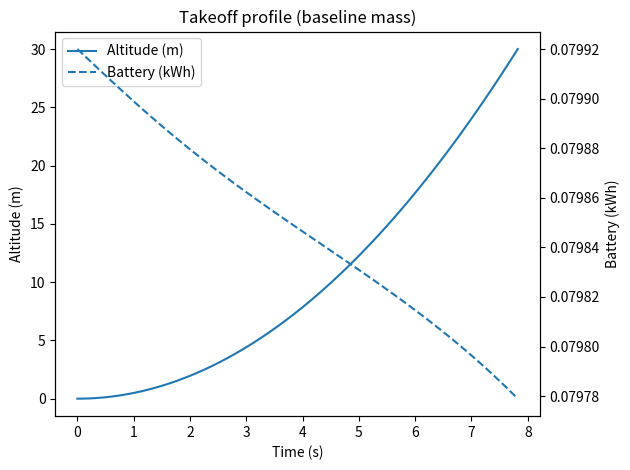
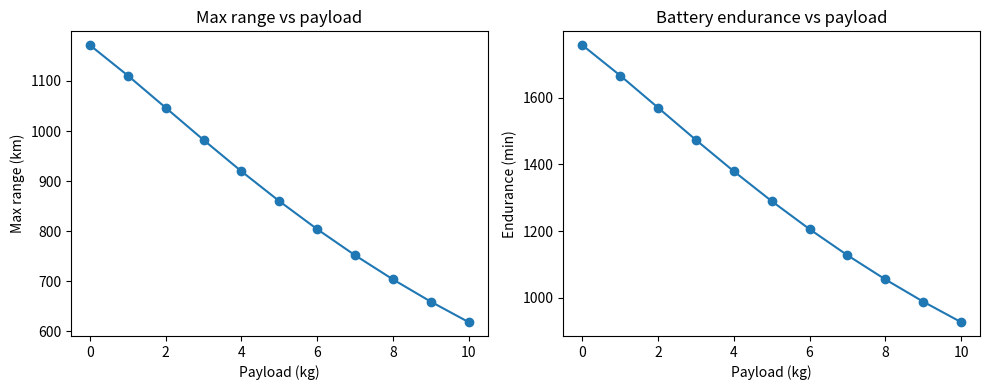

Reproduce these figures in Python, in order.
# drone_routes_energy_opt.py
#
# Drone grid-delivery simulation with:
# - Physics-based power model for cruise (power_model)
# - Takeoff/landing energy from ODE, scaled with payload mass
# - Battery-aware routing with obstacles
# - Plots:
#     * Takeoff profile: altitude & battery vs time
#     * Max range (distance) vs payload
#     * Battery endurance (time) vs payload
#
# Copy-paste this as a single file.

import random
import math
import heapq
from typing import Tuple, List, Dict, Optional, Set

import numpy as np
import matplotlib.pyplot as plt
from itertools import permutations
from scipy.integrate import solve_ivp

# ----------------------------
# Physical constants & battery
# ----------------------------

# Battery parameters (example)
Vb = 22.2               # battery voltage (V)
Cb = 4.5                # battery capacity (Ah)
usable_frac = 0.8       # usable fraction of battery
E_avail = usable_frac * Vb * Cb * 3600  # convert Wh → J

# Masses
m_frame = 1.5           # frame mass (kg)
m_payload_nom = 0.5     # nominal payload mass used for baseline takeoff calc (kg)
m_battery = 0.5         # battery mass (kg)
m_tot = m_frame + m_payload_nom + m_battery  # total mass for baseline takeoff (kg)

# Desired takeoff climb speed target
v_target = 2.0          # m/s (steady climb)
alt_target = 30.0       # m target altitude (stop integration here)

# ----------------------------
# Drone + environment parameters
# ----------------------------
g = 9.81                # gravity (m/s^2)
rho = 1.225             # air density (kg/m^3)
C_d = 1                 # Drag coefficient
A_top = 0.175674        # Effective top area of drone (m^2)
A_disk = 1.34           # total rotor disk area (m^2) ~ six 0.223 m2 rotors
eta = 0.75              # overall efficiency (motor * prop)
P_av = 12               # Avionics power (W)

# Hover velocity approximation (for baseline mass)
vh = np.sqrt((m_tot * g) / (2 * rho * A_disk))

# Induced power coefficient
k1 = 1.1 / eta
# Parasitic power coefficient (approx)
k2 = 0.5 * rho * C_d * A_top
# Fixed power (avionics etc.)
k3 = P_av

# Pack parameters in a dictionary
params = {
    "g": g,
    "rho": rho,
    "C_d": C_d,
    "A_top": A_top,
    "A_disk": A_disk,
    "eta": eta,
    "m_frame": m_frame,
    "m_payload": m_payload_nom,
    "m_battery": m_battery,
    "m_dry": m_frame + m_battery,  # Dry mass (frame + battery)
    "Vb": Vb,
    "Cb": Cb,
    "P_av": P_av,
    "vh": vh,
    "k1": k1,
    "k2": k2,
    "k3": k3,
    "v_hover": vh,
    "E_avail": E_avail,
}

# ----------------------------
# Globals for vertical ODE (baseline)
# ----------------------------

# These are used by takeoff_dynamics / landing_dynamics for the baseline ODE.
M_TAKEOFF = m_tot       # effective mass during baseline takeoff
VH_TAKEOFF = vh         # hover induced velocity for baseline
M_LANDING = m_tot
VH_LANDING = vh


# ---------------------------------
# Takeoff dynamics (baseline)
# ---------------------------------
def takeoff_dynamics(t, y):
    """
    Simple vertical takeoff ODE system.
    y[0] = z (altitude)
    y[1] = vz (vertical velocity)
    y[2] = E (remaining battery energy in J)

    Uses global M_TAKEOFF and VH_TAKEOFF so we can re-use the
    same structure for different mass baselines if needed.
    """
    z, vz, E = y
    m = M_TAKEOFF
    v = abs(vz)  # treat upward speed as positive

    # Induced power:
    P_ind = k1 * ((m * g) ** 1.5) / np.sqrt(v ** 2 + VH_TAKEOFF ** 2)
    # Parasitic / drag power:
    P_drag = k2 * v ** 3
    # Fixed power:
    P_fixed = k3

    P_total = P_ind + P_drag + P_fixed  # total electric power (W)
    # Limit by battery availability:
    if E <= 0:
        P_total = 0.0

    # Simple vertical motion: small surplus thrust for climb
    surplus = 0.1 * m * g
    F_net = surplus
    az = F_net / m  # vertical acceleration

    dzdt = vz
    dvzdt = az
    dEdt = -P_total  # Joule per second

    return [dzdt, dvzdt, dEdt]


# ---------------------------------
# Landing dynamics (baseline)
# ---------------------------------
def landing_dynamics(t, y):
    """
    Simple vertical landing ODE system, mirroring takeoff but descending.

    y[0] = z (altitude)
    y[1] = vz (vertical velocity, negative for descent)
    y[2] = E (remaining battery energy in J)

    Uses global M_LANDING and VH_LANDING.
    """
    z, vz, E = y
    m = M_LANDING
    v = abs(vz)

    P_ind = k1 * ((m * g) ** 1.5) / np.sqrt(v ** 2 + VH_LANDING ** 2)
    P_drag = k2 * v ** 3
    P_fixed = k3

    P_total = P_ind + P_drag + P_fixed
    if E <= 0:
        P_total = 0.0

    # Slightly less thrust than weight for descent
    F_net = -0.1 * m * g
    az = F_net / m

    dzdt = vz
    dvzdt = az
    dEdt = -P_total

    return [dzdt, dvzdt, dEdt]


# ---------------------------------------
# Power model for forward flight
# ---------------------------------------
def power_model(W, v, params):
    """
    Compute instantaneous electrical power P(W, v) in watts.
    W : current payload mass (kg)
    v : flight speed (m/s)
    params : dictionary of physical constants
    """
    g   = params["g"]
    m0  = params["m_dry"]     # drone dry mass (frame + battery)
    vh0 = params["v_hover"]   # induced velocity in hover (baseline)
    k1p = params["k1"]        # induced power coefficient
    k2p = params["k2"]        # parasitic drag coefficient
    k3p = params["k3"]        # fixed power load (electronics)

    m = m0 + W
    P_ind   = k1p * ((m * g)**1.5) / np.sqrt(v**2 + vh0**2)  # induced power
    P_drag  = k2p * v**3                                     # parasitic/drag power
    P_fixed = k3p                                            # fixed onboard power
    return P_ind + P_drag + P_fixed


# ---------------------------------------
# Takeoff / landing energy (baseline & payload-scaled)
# ---------------------------------------
def compute_takeoff_energy_kwh():
    """
    Integrate takeoff_dynamics from z=0 to alt_target for the baseline mass m_tot,
    and return energy used in kWh.

    This gives us a reference takeoff energy, which we then scale with mass.
    """
    global M_TAKEOFF, VH_TAKEOFF

    # Set baseline mass and hover velocity
    M_TAKEOFF = m_tot
    VH_TAKEOFF = np.sqrt((M_TAKEOFF * g) / (2 * rho * A_disk))

    y0 = [0.0, 0.0, E_avail]          # z, vz, E
    t_span = (0.0, 60.0)              # generous upper bound

    def event_alt_reached(t, y):
        return y[0] - alt_target

    event_alt_reached.terminal = True
    event_alt_reached.direction = 1

    sol = solve_ivp(
        takeoff_dynamics,
        t_span,
        y0,
        events=event_alt_reached,
        rtol=1e-6,
        atol=1e-8,
        max_step=0.5
    )

    E_end = sol.y[2][-1]
    E_used_J = E_avail - E_end  # Joules
    return E_used_J / 3.6e6     # J → kWh


# Baseline takeoff energy (for m_tot)
TAKEOFF_KWH_BASE = compute_takeoff_energy_kwh()


def takeoff_energy_kwh_for(payload_kg: float) -> float:
    """
    Approximate takeoff energy for a given payload mass by scaling
    the baseline takeoff energy linearly with total mass.

    E_takeoff ~ weight * time -> roughly proportional to mass.
    """
    total_mass = m_frame + m_battery + payload_kg
    return TAKEOFF_KWH_BASE * (total_mass / m_tot)


def landing_energy_kwh_for(payload_kg: float) -> float:
    """
    Assume landing energy is similar to takeoff energy and scales
    with total mass in the same way.
    """
    return takeoff_energy_kwh_for(payload_kg)


# ---------------------------------------
# Main simulation: energy vs distance (kept for possible use)
# ---------------------------------------
def simulate_energy_along_path(payload_drops, E0, speed, params):
    """
    Simulate drone battery energy as a function of distance
    while payload mass decreases after each delivery segment.
    """
    W = np.sum(payload_drops)   # start with full payload (heaviest)
    E = E0
    s_trace, E_trace, W_trace, P_trace = [0], [E0], [W], []

    leg_distance = 500  # m
    N_steps = 100
    ds = leg_distance / N_steps
    total_distance = 0

    for drop in payload_drops:
        for _ in range(N_steps):
            v = speed
            P = power_model(W, v, params)
            dE = P * (ds / v)
            E -= dE
            total_distance += ds
            s_trace.append(total_distance)
            E_trace.append(E)
            W_trace.append(W)
            P_trace.append(P)
        W -= drop

    return np.array(s_trace), np.array(E_trace), np.array(W_trace), np.array(P_trace)


# ---------------------------------------
# Simple linearized power model (kept for reference)
# ---------------------------------------
def power_kw(load_kg: float, base_kw: float = 0.3, alpha_kw_per_kg: float = 0.02, quad_kw_per_kg2: float = 0.0) -> float:
    """
    Base hover/flight power plus linear (and optional quadratic) term in payload mass.
    (Kept for reference; not used by move_energy_kwh anymore.)
    """
    return base_kw + alpha_kw_per_kg * max(load_kg, 0.0) + quad_kw_per_kg2 * max(load_kg, 0.0)**2


def move_energy_kwh(distance_km: float, load_kg: float, speed_kmh: float) -> float:
    """Cruise energy using the physics-based power_model(W, v, params).

    distance_km : path length between two grid points
    load_kg     : payload mass carried on that leg
    speed_kmh   : cruise speed
    """
    if distance_km == float("inf"):
        return float("inf")
    if speed_kmh <= 0:
        raise ValueError("speed_kmh must be > 0")

    v = speed_kmh / 3.6          # m/s
    distance_m = distance_km * 1000.0
    time_s = distance_m / v      # s of cruise

    # power_model already includes drone dry mass, payload, and velocity
    P = power_model(load_kg, v, params)   # watts

    E_J = P * time_s
    return E_J / 3.6e6           # kWh


# -----------------------
# Grid / routing helpers
# -----------------------
Coord = Tuple[int, int]
Path = List[Coord]


def in_bounds(r: int, c: int, rows: int, cols: int) -> bool:
    return 0 <= r < rows and 0 <= c < cols


def neighbors(r: int, c: int, rows: int, cols: int) -> List[Coord]:
    return [
        (r - 1, c),
        (r + 1, c),
        (r, c - 1),
        (r, c + 1),
    ]


def dijkstra_on_grid(rows: int, cols: int, blocked: Set[Coord], start: Coord) -> Tuple[Dict[Coord, float], Dict[Coord, Coord]]:
    """
    Classic Dijkstra from 'start' to every reachable cell.
    Cost of each move is 1 (then converted to distance in km).
    """
    dist = {start: 0.0}
    prev: Dict[Coord, Coord] = {}
    pq: List[Tuple[float, Coord]] = [(0.0, start)]

    while pq:
        d, u = heapq.heappop(pq)
        if d > dist[u]:
            continue
        ur, uc = u
        for vr, vc in neighbors(ur, uc, rows, cols):
            if not in_bounds(vr, vc, rows, cols):
                continue
            if (vr, vc) in blocked:
                continue
            nd = d + 1.0
            v = (vr, vc)
            if v not in dist or nd < dist[v]:
                dist[v] = nd
                prev[v] = u
                heapq.heappush(pq, (nd, v))

    return dist, prev


def reconstruct_path(prev: Dict[Coord, Coord], start: Coord, goal: Coord) -> Optional[Path]:
    if goal not in prev and goal != start:
        return None
    if goal == start:
        return [start]
    path = [goal]
    cur = goal
    while cur != start:
        cur = prev[cur]
        path.append(cur)
    path.reverse()
    return path


def precompute_pairs(rows: int, cols: int, points: List[Coord], blocked: Set[Coord]) -> Tuple[Dict[Tuple[Coord, Coord], float], Dict[Tuple[Coord, Coord], Path]]:
    """
    Precompute shortest path distances and actual paths among all points in 'points'.
    Distances stored in km.
    """
    dist_km: Dict[Tuple[Coord, Coord], float] = {}
    path_map: Dict[Tuple[Coord, Coord], Path] = {}

    for i, s in enumerate(points):
        d, prev = dijkstra_on_grid(rows, cols, blocked, s)
        for j, t in enumerate(points):
            if s == t:
                dist_km[(s, t)] = 0.0
                path_map[(s, t)] = [s]
            else:
                if t not in d:
                    dist_km[(s, t)] = float("inf")
                    path_map[(s, t)] = []
                else:
                    dist_km[(s, t)] = d[t] / 1000.0
                    pt = reconstruct_path(prev, s, t)
                    if pt is None:
                        dist_km[(s, t)] = float("inf")
                        path_map[(s, t)] = []
                    else:
                        path_map[(s, t)] = pt

    return dist_km, path_map


# -----------------------
# Trip-by-trip planner (mass-dependent takeoff/landing)
# -----------------------
def run_all_trips(
    rows: int,
    cols: int,
    warehouse: Coord,
    deliveries: List[Coord],
    demands: Dict[Coord, int],   # kg per delivery point
    blocked: Set[Coord],
    carry_capacity: int = 10,    # kg
    battery_capacity_kwh: float = 5.0,
    cruise_speed_kmh: float = 40.0
):
    points = [warehouse] + deliveries
    dist_km, path = precompute_pairs(rows, cols, points, blocked)

    remaining = []
    impossible = []
    for d in deliveries:
        if demands[d] > carry_capacity:
            impossible.append(d)
        elif dist_km[(warehouse, d)] == float("inf") or dist_km[(d, warehouse)] == float("inf"):
            impossible.append(d)
        else:
            remaining.append(d)

    if impossible:
        print("These deliveries are impossible (capacity or obstacles):", impossible)

    trip_idx = 0
    grand_total_energy = 0.0

    while remaining:
        trip_idx += 1

        carried = min(carry_capacity, sum(demands[d] for d in remaining))

        # Mass-dependent takeoff & worst-case landing reserve (landing at current carried mass)
        takeoff_E = takeoff_energy_kwh_for(carried)
        landing_reserve_max = landing_energy_kwh_for(carried)

        if takeoff_E + landing_reserve_max >= battery_capacity_kwh:
            print(f"\nTrip {trip_idx}: cannot even take off and land with current battery capacity for carried={carried} kg.")
            break

        # Energy available for cruise + return (landing energy reserved logically in the loop)
        energy = battery_capacity_kwh - takeoff_E
        grand_total_energy += takeoff_E

        current = warehouse
        trip_path: Path = [warehouse]
        trip_legs = []

        # Record takeoff as the first leg
        trip_legs.append({'type': 'takeoff', 'energy_kwh': takeoff_E})

        served_this_trip = []

        while True:
            # Always reserve landing energy for landing at *current* carried mass
            landing_E_needed = landing_energy_kwh_for(carried)
            reserved_for_landing = landing_E_needed
            available_for_motion = energy - reserved_for_landing

            if available_for_motion <= 0:
                # No energy left for any more movement; end trip
                break

            candidates = []
            for d in remaining:
                dmd = demands[d]
                if dmd > carried:
                    continue
                dist_to_km = dist_km[(current, d)]
                if dist_to_km == float("inf"):
                    continue

                # Outbound leg with current carried load
                go_e = move_energy_kwh(dist_to_km, carried, cruise_speed_kmh)

                # After delivery at d, new load
                new_load = carried - dmd

                # Energy to go home from d with lighter load
                dist_back_km = dist_km[(d, warehouse)]
                if dist_back_km == float("inf"):
                    continue
                back_e = move_energy_kwh(dist_back_km, max(new_load, 0.0), cruise_speed_kmh)

                # We only require enough for cruise; landing energy is reserved separately
                need = go_e + back_e
                if need <= available_for_motion:
                    candidates.append((dist_to_km, d, go_e, back_e, new_load))

            if not candidates:
                # Try to go home directly if we're not already there
                if current != warehouse:
                    dist_home_km = dist_km[(current, warehouse)]
                    back_e = move_energy_kwh(dist_home_km, max(carried, 0.0), cruise_speed_kmh)

                    landing_E_needed = landing_energy_kwh_for(carried)
                    reserved_for_landing = landing_E_needed
                    available_for_motion = energy - reserved_for_landing
                    if back_e > available_for_motion:
                        # Can't safely return; trip ends wherever we are
                        break

                    p = path[(current, warehouse)]
                    trip_path += (p[1:] if p and p[0] == current else p)
                    trip_legs.append({
                        'type': 'move',
                        'from': current,
                        'to': warehouse,
                        'distance_km': dist_home_km,
                        'load_before_kg': max(carried, 0.0),
                        'energy_kwh': back_e
                    })
                    energy -= back_e
                    grand_total_energy += back_e
                    current = warehouse

                # end of this trip
                break

            # Pick nearest feasible candidate
            candidates.sort(key=lambda x: x[0])
            dist_to_km, target, go_e, back_e, new_load = candidates[0]

            # Fly from current -> target
            p = path[(current, target)]
            trip_path += (p[1:] if p and p[0] == current else p)

            trip_legs.append({
                'type': 'move',
                'from': current,
                'to': target,
                'distance_km': dist_to_km,
                'load_before_kg': carried,
                'energy_kwh': go_e
            })
            energy -= go_e
            grand_total_energy += go_e
            current = target

            # Deliver payload at target
            dmd = demands[target]
            carried -= dmd
            served_this_trip.append((target, dmd))
            trip_legs.append({
                'type': 'drop',
                'at': target,
                'demand': dmd,
                'load_after': carried
            })
            remaining.remove(target)

            # If empty and not at warehouse, go home empty (still respecting landing reserve)
            if carried == 0 and current != warehouse:
                dist_home_km = dist_km[(current, warehouse)]
                back_e2 = move_energy_kwh(dist_home_km, 0.0, cruise_speed_kmh)

                landing_E_needed_empty = landing_energy_kwh_for(0.0)
                reserved_for_landing = landing_E_needed_empty
                available_for_motion = energy - reserved_for_landing
                if back_e2 > available_for_motion:
                    # Can't safely return; end trip here
                    break

                p = path[(current, warehouse)]
                trip_path += (p[1:] if p and p[0] == current else p)
                trip_legs.append({
                    'type': 'move',
                    'from': current,
                    'to': warehouse,
                    'distance_km': dist_home_km,
                    'load_before_kg': 0.0,
                    'energy_kwh': back_e2
                })
                energy -= back_e2
                grand_total_energy += back_e2
                current = warehouse
                break

        # End-of-trip landing: actual landing at whatever load remains (often 0)
        landing_E_final = landing_energy_kwh_for(carried)
        trip_legs.append({'type': 'landing', 'energy_kwh': landing_E_final})
        grand_total_energy += landing_E_final
        energy -= landing_E_final

        print(f"\n=== Trip {trip_idx} ===")
        if served_this_trip:
            print("Delivered:", ", ".join(f"{pt} (x{dmd} kg)" for pt, dmd in served_this_trip))
        else:
            print("No deliveries completed on this trip.")

        print("Legs:")
        for i, leg in enumerate(trip_legs, 1):
            if leg['type'] == 'move':
                print(
                    f"  {i:02d}. MOVE {leg['from']} -> {leg['to']}  "
                    f"dist_km={leg['distance_km']:.3f}  "
                    f"load_before_kg={leg['load_before_kg']}  "
                    f"energy_kwh={leg['energy_kwh']:.3f}"
                )
            elif leg['type'] == 'drop':
                print(
                    f"  {i:02d}. DROP at {leg['at']}  "
                    f"demand_kg={leg['demand']}  "
                    f"load_after_kg={leg['load_after']}"
                )
            elif leg['type'] == 'takeoff':
                print(f"  {i:02d}. TAKEOFF energy_kwh={leg['energy_kwh']:.3f}")
            elif leg['type'] == 'landing':
                print(f"  {i:02d}. LANDING energy_kwh={leg['energy_kwh']:.3f}")

        print(f"Trip {trip_idx} ended at: {current}")
        print("Remaining deliveries:", remaining if remaining else "None")

        # Check if any future trip is feasible with remaining deliveries
        if remaining:
            can_start = False
            start_load = min(carry_capacity, sum(demands[x] for x in remaining))

            # Takeoff & landing energy for a hypothetical next trip
            takeoff_next = takeoff_energy_kwh_for(start_load)
            landing_next = landing_energy_kwh_for(0.0)  # assume landing empty at the end
            max_motion_energy = max(0.0, battery_capacity_kwh - (takeoff_next + landing_next))

            if max_motion_energy <= 0:
                print("\nNo energy left for motion after takeoff/landing on any future trip.")
                break

            for d in remaining:
                dmd = demands[d]
                if dmd > carry_capacity:
                    continue
                dist_to_km = dist_km[(warehouse, d)]
                dist_back_km = dist_km[(d, warehouse)]
                if dist_to_km == float("inf") or dist_back_km == float("inf"):
                    continue

                go_e = move_energy_kwh(dist_to_km, start_load, cruise_speed_kmh)
                back_e = move_energy_kwh(dist_back_km, max(start_load - dmd, 0.0), cruise_speed_kmh)

                if go_e + back_e <= max_motion_energy:
                    can_start = True
                    break

            if not can_start:
                print("\nSome deliveries are impossible with current obstacles/capacity/battery:", remaining)
                break

    print("\n=== All trips complete (or as many as feasible) ===")
    print(f"Grand total energy (kWh) including takeoff/landing: {grand_total_energy:.3f}")


# -----------------------
# Pretty print grid
# -----------------------
def print_grid(rows: int, cols: int, warehouse: Coord, deliveries: List[Coord],
               demands: Dict[Coord, int], blocked: Set[Coord]):
    grid = [["." for _ in range(cols)] for _ in range(rows)]
    for (r, c) in blocked:
        if 0 <= r < rows and 0 <= c < cols:
            grid[r][c] = "X"
    wr, wc = warehouse
    grid[wr][wc] = "W"
    for d in deliveries:
        if d == warehouse or d in blocked:
            continue
        dr, dc = d
        grid[dr][dc] = str(demands[d])
    print("Grid layout:")
    for r in range(rows):
        print(" ".join(grid[r][c] for c in range(cols)))
    print("\nLegend: W=warehouse | 1–3=delivery demand (kg) | X=no-fly | .=empty\n")


# -----------------------
# Debug: print vertical energy table
# -----------------------
def print_vertical_energy_table():
    """
    Print takeoff and landing energy for a few payload values
    so you can see how mass affects vertical flight cost.
    """
    print("Takeoff / landing energy vs payload mass:")
    print("  payload_kg | takeoff_kWh | landing_kWh")
    for payload in [0.0, 2.0, 5.0, 10.0]:
        to = takeoff_energy_kwh_for(payload)
        ld = landing_energy_kwh_for(payload)
        print(f"    {payload:7.1f} |    {to:7.3f} |     {ld:7.3f}")
    print()


# -----------------------
# Plot 1: Takeoff profile (altitude & battery vs time)
# -----------------------
def plot_takeoff_profile():
    """
    Re-run the takeoff ODE for the baseline case and plot:
      - Altitude vs time
      - Remaining battery (kWh) vs time
    """
    global M_TAKEOFF, VH_TAKEOFF

    M_TAKEOFF = m_tot
    VH_TAKEOFF = np.sqrt((M_TAKEOFF * g) / (2 * rho * A_disk))

    y0 = [0.0, 0.0, E_avail]
    t_span = (0.0, 60.0)

    def event_alt_reached(t, y):
        return y[0] - alt_target

    event_alt_reached.terminal = True
    event_alt_reached.direction = 1

    sol = solve_ivp(
        takeoff_dynamics,
        t_span,
        y0,
        events=event_alt_reached,
        rtol=1e-6,
        atol=1e-8,
        max_step=0.1
    )

    t = sol.t
    z = sol.y[0]
    E = sol.y[2] / 3.6e6  # convert J → kWh

    fig, ax1 = plt.subplots()
    ax1.set_title("Takeoff profile (baseline mass)")
    ax1.plot(t, z, label="Altitude (m)")
    ax1.set_xlabel("Time (s)")
    ax1.set_ylabel("Altitude (m)")

    ax2 = ax1.twinx()
    ax2.plot(t, E, linestyle="--", label="Battery (kWh)")
    ax2.set_ylabel("Battery (kWh)")

    # Combine legends
    lines, labels = ax1.get_legend_handles_labels()
    lines2, labels2 = ax2.get_legend_handles_labels()
    ax1.legend(lines + lines2, labels + labels2, loc="best")

    plt.tight_layout()
    plt.show()


# -----------------------
# Plot 2 & 3: Range and endurance vs payload
# -----------------------
def compute_range_and_endurance(payloads, battery_capacity_kwh, speed_kmh):
    """
    For each payload in 'payloads', compute:
      - max range (km)
      - flight endurance (minutes)
    assuming:
      - energy used for takeoff at full payload
      - landing at 0 payload (delivered cargo)
      - remaining energy used for level cruise at constant payload.
    """
    v = speed_kmh / 3.6
    ranges_km = []
    endurances_min = []

    for W in payloads:
        takeoffE = takeoff_energy_kwh_for(W)
        landingE = landing_energy_kwh_for(0.0)  # land empty after delivery
        avail_kwh = battery_capacity_kwh - takeoffE - landingE

        if avail_kwh <= 0:
            ranges_km.append(0.0)
            endurances_min.append(0.0)
            continue

        P_W = power_model(W, v, params)        # W
        P_kW = P_W / 1000.0                    # kW

        endurance_h = avail_kwh / P_kW         # hours
        endurance_min = endurance_h * 60.0
        range_km = speed_kmh * endurance_h

        ranges_km.append(range_km)
        endurances_min.append(endurance_min)

    return np.array(ranges_km), np.array(endurances_min)


def plot_range_and_endurance_vs_payload(battery_capacity_kwh, speed_kmh):
    """
    Plot two graphs:
      - payload vs max range (km)
      - payload vs endurance (minutes)
    """
    payloads = np.linspace(0.0, 10.0, 11)  # from 0 to 10 kg

    ranges_km, endurances_min = compute_range_and_endurance(payloads, battery_capacity_kwh, speed_kmh)

    fig, axes = plt.subplots(1, 2, figsize=(10, 4))

    axes[0].plot(payloads, ranges_km, marker="o")
    axes[0].set_title("Max range vs payload")
    axes[0].set_xlabel("Payload (kg)")
    axes[0].set_ylabel("Max range (km)")

    axes[1].plot(payloads, endurances_min, marker="o")
    axes[1].set_title("Battery endurance vs payload")
    axes[1].set_xlabel("Payload (kg)")
    axes[1].set_ylabel("Endurance (min)")

    plt.tight_layout()
    plt.show()


# -----------------------
# Demo / run
# -----------------------
if __name__ == "__main__":
    rows, cols = 10, 10
    num_deliveries = 7
    carry_capacity = 10       # kg
    battery_capacity = 5.0    # kWh
    cruise_speed = 40.0       # km/h
    seed = None

    blocked = set()
    random.seed(seed)

    warehouse = (rows // 2, cols // 2)
    deliveries = []
    demands: Dict[Coord, int] = {}
    while len(deliveries) < num_deliveries:
        r = random.randint(0, rows - 1)
        c = random.randint(0, cols - 1)
        if (r, c) == warehouse:
            continue
        if (r, c) in blocked:
            continue
        if (r, c) in deliveries:
            continue
        deliveries.append((r, c))
        demands[(r, c)] = random.randint(1, 3)

    print_grid(rows, cols, warehouse, deliveries, demands, blocked)

    # Show how vertical energy depends on payload
    print_vertical_energy_table()

    # Graph from earlier: takeoff profile
    plot_takeoff_profile()

    # New graphs: distance vs payload, battery life vs payload
    plot_range_and_endurance_vs_payload(battery_capacity, cruise_speed)

    # Run the routing / delivery sim
    run_all_trips(
        rows=rows,
        cols=cols,
        warehouse=warehouse,
        deliveries=deliveries,
        demands=demands,
        blocked=blocked,
        carry_capacity=carry_capacity,
        battery_capacity_kwh=battery_capacity,
        cruise_speed_kmh=cruise_speed
    )
